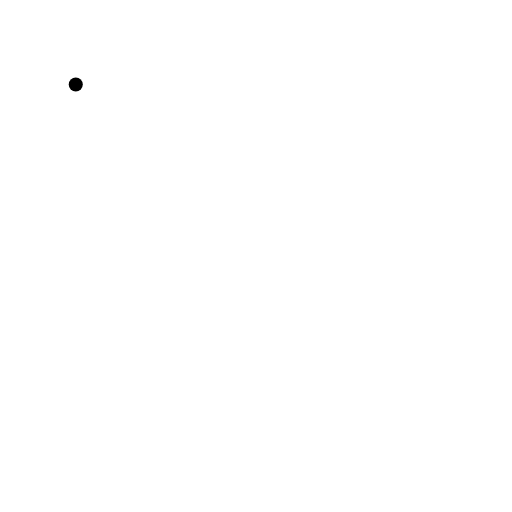
t = 0.00 s
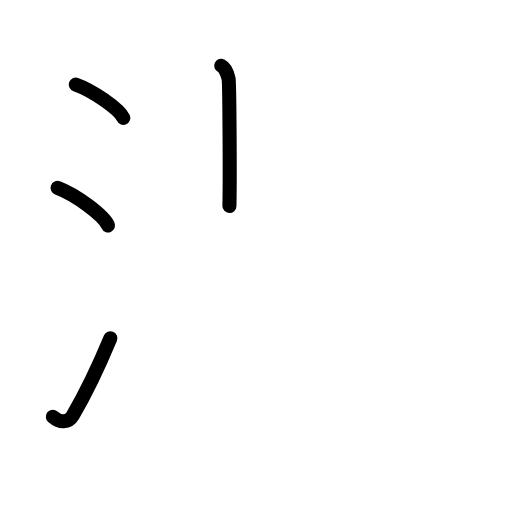
t = 3.88 s
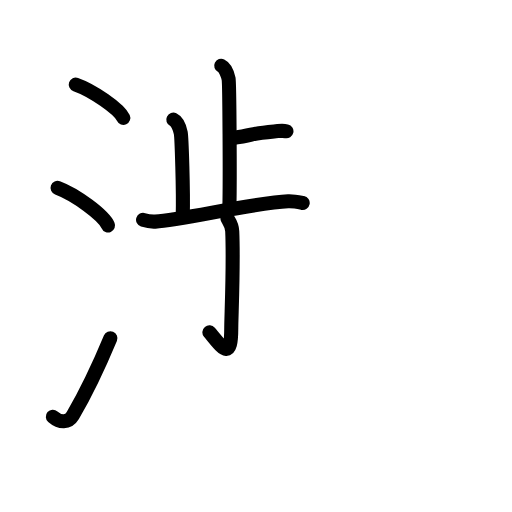
t = 7.58 s
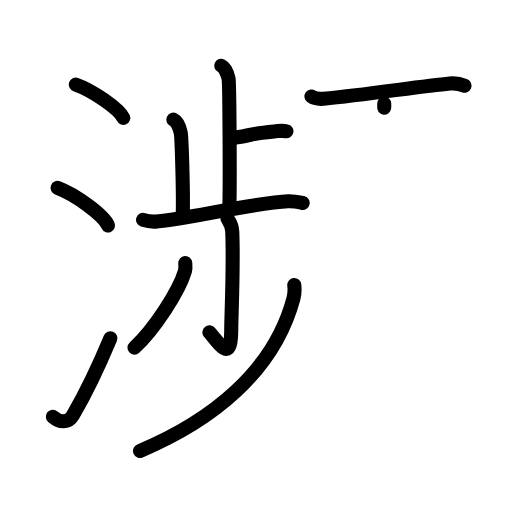
t = 11.38 s
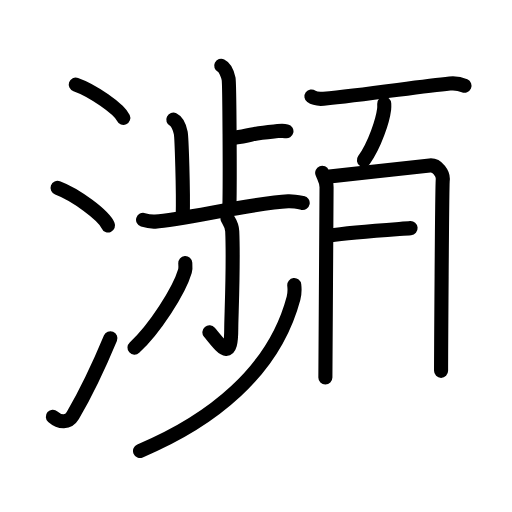
t = 14.75 s
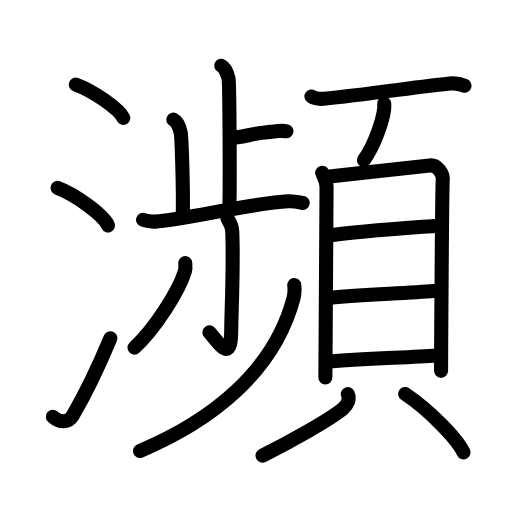
t = 19.00 s

The animated SVG that drew these frames (rendered in a browser with its animation timeline set to each time). Animation: 54 SMIL elements (animate=54); one cycle of 19.00 s.

<?xml version="1.0" encoding="UTF-8"?>
<!--
AniKanjiVG is licensed by CC-BY-SA Paul C. Sommerhoff (https://bitbucket.org/sommerhoff/anikanjivg).
AniKanjiVG uses KanjiVG which is licensed by CC-BY-SA Ulrich Apel (http://kanjivg.tagaini.net).
See also http://creativecommons.org/licenses/by-sa/3.0/
-->
<svg xmlns:kvg='http://kanjivg.tagaini.net' xmlns='http://www.w3.org/2000/svg' width='109' height='109' viewBox='0 0 109 109' style='fill:none;stroke:#000000;stroke-width:3;stroke-linecap:round;stroke-linejoin:round;' id="kvg:kanji_07015"><g id="kvg:07015" kvg:element="瀕"><g id="kvg:07015-g1" kvg:element="氵" kvg:variant="true" kvg:original="水" kvg:position="left" kvg:radical="general"><path id="kvg:07015-s1" kvg:type="㇔" d="M16.13,18c3.57,1.25,9.22,5.15,10.12,7.09"><animate attributeName="d" begin="0.0s" dur="1.0s" from="M16.13,18C16.13,18,16.13,18,16.13,18" to="M16.13,18c3.57,1.25,9.22,5.15,10.12,7.09" />
</path>
<path id="kvg:07015-s2" kvg:type="㇔" d="M12.25,40c3.79,1.41,9.8,5.8,10.75,8"><animate attributeName="d" begin="1.0s" dur="1.0s" from="M12.25,40C12.25,40,12.25,40,12.25,40" to="M12.25,40c3.79,1.41,9.8,5.8,10.75,8" />
<animate attributeName="d" begin="0s" dur="1.0s" from="M-100,-100" to="M-100,-100" />
</path>
<path id="kvg:07015-s3" kvg:type="㇀" d="M11.25,88.71c1.5,1.31,3.31,1.36,4.25-0.25C18.25,83.75,21,78,23.5,72"><animate attributeName="d" begin="2.0s" dur="0.5s" from="M11.25,88.71C11.25,88.71,11.25,88.71,11.25,88.71" to="M11.25,88.71c1.5,1.31,3.31,1.36,4.25-0.25" />
<animate attributeName="d" begin="2.5s" dur="0.5s" from="M11.25,88.71c1.5,1.31,3.31,1.36,4.25-0.25c0,0,0,0,0,0,0" to="M11.25,88.71c1.5,1.31,3.31,1.36,4.25-0.25C18.25,83.75,21,78,23.5,72" />
<animate attributeName="d" begin="0s" dur="2.0s" from="M-100,-100" to="M-100,-100" />
</path>
</g>
<g id="kvg:07015-g2" kvg:element="頻" kvg:position="right"><g id="kvg:07015-g3" kvg:element="歩" kvg:position="left"><g id="kvg:07015-g4" kvg:element="止" kvg:position="top"><g id="kvg:07015-g5" kvg:element="卜" kvg:original="ト"><path id="kvg:07015-s4" kvg:type="㇑a" d="M47.09,14c0.87,0.42,1.41,1.94,1.58,2.81c0.18,0.87,0.31,21.59,0.17,27.05"><animate attributeName="d" begin="3.0s" dur="0.5s" from="M47.09,14C47.09,14,47.09,14,47.09,14" to="M47.09,14c0.87,0.42,1.41,1.94,1.58,2.81" />
<animate attributeName="d" begin="3.5s" dur="0.5s" from="M47.09,14c0.87,0.42,1.41,1.94,1.58,2.81c0,0,0,0,0,0,0" to="M47.09,14c0.87,0.42,1.41,1.94,1.58,2.81c0.18,0.87,0.31,21.59,0.17,27.05" />
<animate attributeName="d" begin="0s" dur="3.0s" from="M-100,-100" to="M-100,-100" />
</path>
<path id="kvg:07015-s5" kvg:type="㇐b/㇔" d="M49.27,29.41c5.69-0.74,3.1-0.89,9.09-1.42c1.39-0.12,1.74-0.24,2.62-0.04"><animate attributeName="d" begin="4.0s" dur="0.5s" from="M49.27,29.41C49.27,29.41,49.27,29.41,49.27,29.41" to="M49.27,29.41c5.69-0.74,3.1-0.89,9.09-1.42" />
<animate attributeName="d" begin="4.5s" dur="0.5s" from="M49.27,29.41c5.69-0.74,3.1-0.89,9.09-1.42c0,0,0,0,0,0,0" to="M49.27,29.41c5.69-0.74,3.1-0.89,9.09-1.42c1.39-0.12,1.74-0.24,2.62-0.04" />
<animate attributeName="d" begin="0s" dur="4.0s" from="M-100,-100" to="M-100,-100" />
</path>
</g>
<path id="kvg:07015-s6" kvg:type="㇑a" d="M36.89,25.48c0.88,0.42,1.41,1.94,1.59,2.81c0.18,0.87,0.57,12.21,0.43,17.67"><animate attributeName="d" begin="5.0s" dur="0.5s" from="M36.89,25.48C36.89,25.48,36.89,25.48,36.89,25.48" to="M36.89,25.48c0.88,0.42,1.41,1.94,1.59,2.81" />
<animate attributeName="d" begin="5.5s" dur="0.5s" from="M36.89,25.48c0.88,0.42,1.41,1.94,1.59,2.81c0,0,0,0,0,0,0" to="M36.89,25.48c0.88,0.42,1.41,1.94,1.59,2.81c0.18,0.87,0.57,12.21,0.43,17.67" />
<animate attributeName="d" begin="0s" dur="5.0s" from="M-100,-100" to="M-100,-100" />
</path>
<path id="kvg:07015-s7" kvg:type="㇐" d="M30.46,46.81c0.41,0.13,1.5,0.43,2.59,0.37c5.87-0.36,20.86-3.97,28.3-4.32c1.09-0.05,2.47,0.23,3.09,0.35"><animate attributeName="d" begin="6.0s" dur="0.3333333333333333s" from="M30.46,46.81C30.46,46.81,30.46,46.81,30.46,46.81" to="M30.46,46.81c0.41,0.13,1.5,0.43,2.59,0.37" />
<animate attributeName="d" begin="6.333333333333333s" dur="0.3333333333333333s" from="M30.46,46.81c0.41,0.13,1.5,0.43,2.59,0.37c0,0,0,0,0,0,0" to="M30.46,46.81c0.41,0.13,1.5,0.43,2.59,0.37c5.87-0.36,20.86-3.97,28.3-4.32" />
<animate attributeName="d" begin="6.666666666666667s" dur="0.3333333333333333s" from="M30.46,46.81c0.41,0.13,1.5,0.43,2.59,0.37c5.87-0.36,20.86-3.97,28.3-4.32c0,0,0,0,0,0,0" to="M30.46,46.81c0.41,0.13,1.5,0.43,2.59,0.37c5.87-0.36,20.86-3.97,28.3-4.32c1.09-0.05,2.47,0.23,3.09,0.35" />
<animate attributeName="d" begin="0s" dur="6.0s" from="M-100,-100" to="M-100,-100" />
</path>
</g>
<g id="kvg:07015-g6" kvg:element="少" kvg:position="bottom"><g id="kvg:07015-g7" kvg:element="小"><path id="kvg:07015-s8" kvg:type="㇚" d="M48.43,46.5c0.07,0.24,0.95,1.24,1.01,2.75c0.32,7.25-0.21,18.22-0.21,20.69c0,7.06-1.85,4.18-4.65,0.81"><animate attributeName="d" begin="7.0s" dur="0.3333333333333333s" from="M48.43,46.5C48.43,46.5,48.43,46.5,48.43,46.5" to="M48.43,46.5c0.07,0.24,0.95,1.24,1.01,2.75" />
<animate attributeName="d" begin="7.333333333333333s" dur="0.3333333333333333s" from="M48.43,46.5c0.07,0.24,0.95,1.24,1.01,2.75c0,0,0,0,0,0,0" to="M48.43,46.5c0.07,0.24,0.95,1.24,1.01,2.75c0.32,7.25-0.21,18.22-0.21,20.69" />
<animate attributeName="d" begin="7.666666666666667s" dur="0.3333333333333333s" from="M48.43,46.5c0.07,0.24,0.95,1.24,1.01,2.75c0.32,7.25-0.21,18.22-0.21,20.69c0,0,0,0,0,0,0" to="M48.43,46.5c0.07,0.24,0.95,1.24,1.01,2.75c0.32,7.25-0.21,18.22-0.21,20.69c0,7.06-1.85,4.18-4.65,0.81" />
<animate attributeName="d" begin="0s" dur="7.0s" from="M-100,-100" to="M-100,-100" />
</path>
<path id="kvg:07015-s9" kvg:type="㇒" d="M39.44,56c0.03,0.42,0.11,1.12-0.06,1.7c-1.24,4.23-6.49,12.4-10.75,16.3"><animate attributeName="d" begin="8.0s" dur="0.5s" from="M39.44,56C39.44,56,39.44,56,39.44,56" to="M39.44,56c0.03,0.42,0.11,1.12-0.06,1.7" />
<animate attributeName="d" begin="8.5s" dur="0.5s" from="M39.44,56c0.03,0.42,0.11,1.12-0.06,1.7c0,0,0,0,0,0,0" to="M39.44,56c0.03,0.42,0.11,1.12-0.06,1.7c-1.24,4.23-6.49,12.4-10.75,16.3" />
<animate attributeName="d" begin="0s" dur="8.0s" from="M-100,-100" to="M-100,-100" />
</path>
<path id="kvg:07015-s10" kvg:type="㇒" d="M 62.646793,60.691896 c 0.08,0.69 0.06198,1.954256 -0.16,2.79 C 58.296269,79.258911 44.892145,89.671907 29.81,96"><animate attributeName="d" begin="9.0s" dur="0.5s" from="M 62.646793,60.691896 C 62.646793,60.691896 , 62.646793,60.691896 , 62.646793,60.691896 " to="M 62.646793,60.691896 c 0.08,0.69 0.06198,1.954256 -0.16,2.79 " />
<animate attributeName="d" begin="9.5s" dur="0.5s" from="M 62.646793,60.691896 c 0.08,0.69 0.06198,1.954256 -0.16,2.79 c0,0,0,0,0,0,0" to="M 62.646793,60.691896 c 0.08,0.69 0.06198,1.954256 -0.16,2.79 C 58.296269,79.258911 44.892145,89.671907 29.81,96" />
<animate attributeName="d" begin="0s" dur="9.0s" from="M-100,-100" to="M-100,-100" />
</path>
</g>
<g id="kvg:07015-g8" kvg:element="丿"><path id="kvg:07015-s11" kvg:type="㇐" d="M66.3,20.53c0.67,0.49,1.91,0.55,2.59,0.49c8.68-0.82,20.4-2.6,26.87-3.24c1.12-0.11,2.56,0.23,3.13,0.48"><animate attributeName="d" begin="10.0s" dur="0.3333333333333333s" from="M66.3,20.53C66.3,20.53,66.3,20.53,66.3,20.53" to="M66.3,20.53c0.67,0.49,1.91,0.55,2.59,0.49" />
<animate attributeName="d" begin="10.333333333333334s" dur="0.3333333333333333s" from="M66.3,20.53c0.67,0.49,1.91,0.55,2.59,0.49c0,0,0,0,0,0,0" to="M66.3,20.53c0.67,0.49,1.91,0.55,2.59,0.49c8.68-0.82,20.4-2.6,26.87-3.24" />
<animate attributeName="d" begin="10.666666666666666s" dur="0.3333333333333333s" from="M66.3,20.53c0.67,0.49,1.91,0.55,2.59,0.49c8.68-0.82,20.4-2.6,26.87-3.24c0,0,0,0,0,0,0" to="M66.3,20.53c0.67,0.49,1.91,0.55,2.59,0.49c8.68-0.82,20.4-2.6,26.87-3.24c1.12-0.11,2.56,0.23,3.13,0.48" />
<animate attributeName="d" begin="0s" dur="10.0s" from="M-100,-100" to="M-100,-100" />
</path>
</g>
</g>
</g>
<g id="kvg:07015-g9" kvg:element="頁" kvg:position="right"><g id="kvg:07015-g10" kvg:position="top"><path id="kvg:07015-s12" kvg:type="㇒" d="M81.8,22.07c0.01,0.28,0.03,0.73-0.02,1.14c-0.29,2.4-1.99,7.65-4.31,10.87"><animate attributeName="d" begin="11.0s" dur="0.5s" from="M81.8,22.07C81.8,22.07,81.8,22.07,81.8,22.07" to="M81.8,22.07c0.01,0.28,0.03,0.73-0.02,1.14" />
<animate attributeName="d" begin="11.5s" dur="0.5s" from="M81.8,22.07c0.01,0.28,0.03,0.73-0.02,1.14c0,0,0,0,0,0,0" to="M81.8,22.07c0.01,0.28,0.03,0.73-0.02,1.14c-0.29,2.4-1.99,7.65-4.31,10.87" />
<animate attributeName="d" begin="0s" dur="11.0s" from="M-100,-100" to="M-100,-100" />
</path>
<path id="kvg:07015-s13" kvg:type="㇑" d="M68.59,36.78c0.38,1,0.93,1.74,0.93,3.07c0,1.33-0.25,39.87-0.25,40.53"><animate attributeName="d" begin="12.0s" dur="0.5s" from="M68.59,36.78C68.59,36.78,68.59,36.78,68.59,36.78" to="M68.59,36.78c0.38,1,0.93,1.74,0.93,3.07" />
<animate attributeName="d" begin="12.5s" dur="0.5s" from="M68.59,36.78c0.38,1,0.93,1.74,0.93,3.07c0,0,0,0,0,0,0" to="M68.59,36.78c0.38,1,0.93,1.74,0.93,3.07c0,1.33-0.25,39.87-0.25,40.53" />
<animate attributeName="d" begin="0s" dur="12.0s" from="M-100,-100" to="M-100,-100" />
</path>
</g>
<g id="kvg:07015-g11" kvg:element="貝" kvg:position="bottom"><g id="kvg:07015-g12" kvg:element="目" kvg:position="top"><path id="kvg:07015-s14" kvg:type="㇕a" d="M70.14,37.6c4.52-0.51,19.42-2.19,21.36-2.39c1.62-0.17,2.89,1.84,2.76,3.07c-0.17,1.56-0.36,39.68-0.36,40.67"><animate attributeName="d" begin="13.0s" dur="0.3333333333333333s" from="M70.14,37.6C70.14,37.6,70.14,37.6,70.14,37.6" to="M70.14,37.6c4.52-0.51,19.42-2.19,21.36-2.39" />
<animate attributeName="d" begin="13.333333333333334s" dur="0.3333333333333333s" from="M70.14,37.6c4.52-0.51,19.42-2.19,21.36-2.39c0,0,0,0,0,0,0" to="M70.14,37.6c4.52-0.51,19.42-2.19,21.36-2.39c1.62-0.17,2.89,1.84,2.76,3.07" />
<animate attributeName="d" begin="13.666666666666666s" dur="0.3333333333333333s" from="M70.14,37.6c4.52-0.51,19.42-2.19,21.36-2.39c1.62-0.17,2.89,1.84,2.76,3.07c0,0,0,0,0,0,0" to="M70.14,37.6c4.52-0.51,19.42-2.19,21.36-2.39c1.62-0.17,2.89,1.84,2.76,3.07c-0.17,1.56-0.36,39.68-0.36,40.67" />
<animate attributeName="d" begin="0s" dur="13.0s" from="M-100,-100" to="M-100,-100" />
</path>
<path id="kvg:07015-s15" kvg:type="㇐a" d="M70.1,50.15c6.52-0.99,18.51-1.75,23.08-2.11"><animate attributeName="d" begin="14.0s" dur="1.0s" from="M70.1,50.15C70.1,50.15,70.1,50.15,70.1,50.15" to="M70.1,50.15c6.52-0.99,18.51-1.75,23.08-2.11" />
<animate attributeName="d" begin="0s" dur="14.0s" from="M-100,-100" to="M-100,-100" />
</path>
<path id="kvg:07015-s16" kvg:type="㇐a" d="M70.28,63.37c7.48-0.62,16.28-0.94,22.1-1.41"><animate attributeName="d" begin="15.0s" dur="1.0s" from="M70.28,63.37C70.28,63.37,70.28,63.37,70.28,63.37" to="M70.28,63.37c7.48-0.62,16.28-0.94,22.1-1.41" />
<animate attributeName="d" begin="0s" dur="15.0s" from="M-100,-100" to="M-100,-100" />
</path>
<path id="kvg:07015-s17" kvg:type="㇐a" d="M69.58,77.03c7.55-0.78,17.14-0.85,23.35-1.35"><animate attributeName="d" begin="16.0s" dur="1.0s" from="M69.58,77.03C69.58,77.03,69.58,77.03,69.58,77.03" to="M69.58,77.03c7.55-0.78,17.14-0.85,23.35-1.35" />
<animate attributeName="d" begin="0s" dur="16.0s" from="M-100,-100" to="M-100,-100" />
</path>
<path id="kvg:07015-s18" kvg:type="㇒" d="M74.05,83.91c0.47,1.07-0.09,2.3-1.02,3.08c-2.79,2.36-11.56,7.21-17.14,10"><animate attributeName="d" begin="17.0s" dur="0.5s" from="M74.05,83.91C74.05,83.91,74.05,83.91,74.05,83.91" to="M74.05,83.91c0.47,1.07-0.09,2.3-1.02,3.08" />
<animate attributeName="d" begin="17.5s" dur="0.5s" from="M74.05,83.91c0.47,1.07-0.09,2.3-1.02,3.08c0,0,0,0,0,0,0" to="M74.05,83.91c0.47,1.07-0.09,2.3-1.02,3.08c-2.79,2.36-11.56,7.21-17.14,10" />
<animate attributeName="d" begin="0s" dur="17.0s" from="M-100,-100" to="M-100,-100" />
</path>
</g>
<g id="kvg:07015-g13" kvg:position="bottom"><path id="kvg:07015-s19" kvg:type="㇔" d="M86.27,83.88c5.06,3.37,11.04,9.49,12.42,12.44"><animate attributeName="d" begin="18.0s" dur="1.0s" from="M86.27,83.88C86.27,83.88,86.27,83.88,86.27,83.88" to="M86.27,83.88c5.06,3.37,11.04,9.49,12.42,12.44" />
<animate attributeName="d" begin="0s" dur="18.0s" from="M-100,-100" to="M-100,-100" />
</path>
</g>
</g>
</g>
</g>
</g>
</svg>
